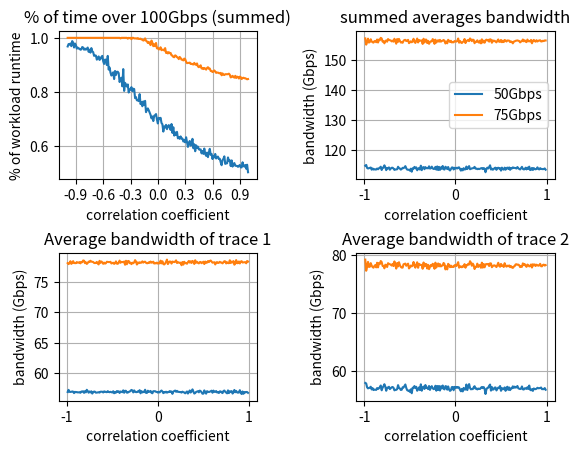

Recreate this plot in Python.
"""Testing how to control average of correlated sampling"""

import sys
import math
import numpy as np
from scipy.linalg import eigh, cholesky
from scipy.stats import norm

import matplotlib.pyplot as plt
#import plot, show, axis, subplot, xlabel, ylabel, grid

num_samples = 400
num_phases = 20
points_per_phase = 50
# desire = float(input("enter desired corre:"))
desire = .55

def calculate_c(r):
    c = cholesky(r, lower=True)
    # evals, evecs = eigh(r)
    # # Construct c, so c*c^T = r.
    # c = np.dot(evecs, np.diag(np.sqrt(evals)))
    return c


def generate_points_s(means, idx):
    # x = np.zeros(shape=num_phases*points_per_phase)
    x = np.zeros(shape=num_phases*points_per_phase)
    # x = np.zeros(shape=(1, means.shape[0]*points_per_phase)
    for phaseIdx, p in enumerate(means[idx]):
        x[phaseIdx*points_per_phase:phaseIdx*points_per_phase+points_per_phase] = norm.rvs(loc=p, scale=5, size=(1, points_per_phase))
    return x

def generate_points(means):
    # x = np.zeros(shape=num_phases*points_per_phase)
    x = np.zeros(shape=(means.shape[0], num_phases*points_per_phase))
    # x = np.zeros(shape=(1, means.shape[0]*points_per_phase)
    for idx, mean in enumerate(means):
        for phaseIdx, p in enumerate(means[idx]):
            x[idx][phaseIdx*points_per_phase:phaseIdx*points_per_phase+points_per_phase] = norm.rvs(loc=p, scale=5, size=(1, points_per_phase))
    return x


def calc(average, std, num_phases, ppp):
    std1 = std
    std2 = std
    print('avg: ', average);
    print('std: ', std);
    print('num_phases: ', num_phases);
    print('ppp: ', ppp);
    var = pow(std, 2)
    cov = .99
    r = np.array([
            [ var, 0.99],
            [ 0.99, var]
            # [ 1.00, 2.00, 4.00]
        ])
    # correlation coefficient =
    corr=cov/(std1*std2)
    print('correlation coeff:', corr)
    sys.exit(0)


# Choice of cholesky or eigenvector method.
#method = 'eigenvectors'
# calc(63, 20, 20, 20)


# The desired covariance matrix.
r = np.array([
        [ 1.0, 0.99],
        [ 0.99, 1.0]
        # [ 1.00, 2.00, 4.00]
    ])
# r = np.array([
        # [  3.40, -2.75, -2.00],
        # [ -2.75,  5.50,  1.50],
        # [ -2.00,  1.50,  1.25]
    # ])

# Generate samples from three independent normally distributed random
# variables (with mean 0 and std. dev. 1).
# x = norm.rvs(size=(2, num_samples))

fig, axes = plt.subplots(2,2)
fig.subplots_adjust(wspace=0.5, hspace=.5)

for idx, loc1 in enumerate([50, 75]):
# for idx, loc1 in enumerate([50]):
    std = 25
    over_100s = []
    covs = []
    averages = []
    x_averages=[]
    x2_averages=[]
    # means = norm.rvs(loc=loc1, scale=std, size=(2, num_phases))
    means = np.zeros(shape=(2, num_phases))
    means[0] = norm.rvs(loc=loc1, scale=std, size=num_phases)
    x = np.zeros(shape=(2, num_phases*points_per_phase))
    # x[0] = norm.rvs(loc=loc1, scale=std, size=num_phases*points_per_phase)
    # x = np.zeros(shape=(2, num_phases*points_per_phase))
    # x = generate_points(means)

    # for cov in np.array(range(-99,100))/10.0:
    for correlation in np.array(range(-99,100))/100.0:
        correlated_x = np.zeros(shape=(2, points_per_phase*num_phases))
        correlated_x[0] = generate_points_s(means, 0)

        loc2 = ((1-correlation)/(math.sqrt(1 - pow(correlation,2)))) * np.average(correlated_x[0])
        means[1] = norm.rvs(loc=loc2, scale=std, size=num_phases)
        # x[0] = generate_points(means, 0, loc2)
        # x[1] = generate_points(means, 1, loc2)
        # x[1] = norm.rvs(loc=loc2, scale=std, size=num_phases*points_per_phase)
        # print(correlation, loc2)
        std = 1
        var1 = pow(std,2)
        var2 = pow(std,2)
        cov = correlation * std*std
        # print(correlation, cov)
        # correlation = cov
        r = np.array([
                [ var1, cov],
                [ cov, var2]
                # [ 1.00, 2.00, 4.00]
            ])
        c = calculate_c(r)
        correlated_means = np.dot(c, means)
        # correlated_x = np.dot(c, x)
        correlated_x[1] = generate_points_s(correlated_means, 1)
        summed = correlated_x[0]+correlated_x[1]
        avg = np.average(summed)
        averages.append(avg)
        over = (summed > 100)
        # print(correlated_x[0])
        over_count = np.count_nonzero(over == True)
        covs.append(correlation)
        over_100s.append(over_count / (num_phases*points_per_phase))
        x_averages.append(np.average(correlated_x[0]))
        x2_averages.append(np.average(correlated_x[1]))
        if correlation == desire:
            print('dumping', desire)
            for idx, values in enumerate(correlated_x):
                with open("trace_"+str(idx)+".txt",'w') as fi:
                    fi.write(str(len(values)))
                    fi.write('\n')
                    fi.write(str(np.average(values)))
                    fi.write('\n')
                    for v in values:
                        fi.write(str(round(v))+"\n")
        # print(r)
        """
        if correlation == 0.9:
            ax = axes[0,2]
            ax.plot(correlated_x[0],correlated_x[1], '.')
            ax.set_ylabel('bandwidth (Gbps)')
            ax.set_xlabel('correlation coefficient')
            ax.set_title('correlation: {}'.format(correlation))
            # ax.axis('equal')
            ax.grid(True)

            ax = axes[2,0]
            ax.plot(correlated_x[0])
            ax.set_ylabel('bandwidth (Gbps)')
            ax.set_xlabel('correlation coefficient')
            ax.set_title('Average bandwidth of trace 2')
            # ax.axis('equal')
            ax.grid(True)
            ax = axes[2,1]
            ax.plot(correlated_x[1])
            ax.set_ylabel('bandwidth (Gbps)')
            ax.set_xlabel('correlation coefficient')
            ax.set_title('Average bandwidth of trace 2')
            # ax.axis('equal')
            ax.grid(True)

            ax.grid(True)
            ax = axes[2,2]
            ax.plot(correlated_x[0]+correlated_x[1])
            ax.set_ylabel('bandwidth (Gbps)')
            ax.set_xlabel('correlation coefficient')
            ax.set_title('Average bandwidth of trace 2')
            # ax.axis('equal')
            ax.grid(True)
            """

    ax = axes[0,0]
    ax.plot(covs, over_100s)
    ax.set_ylabel('% of workload runtime')
    ax.set_xlabel('correlation coefficient')
    ax.set_title('% of time over 100Gbps (summed)')
    ax.set_xticks(np.array(range(-9,10, 3))/10.0)
    # ax.axis('equal')
    ax.grid(True)

    ax = axes[0,1]
    ax.plot(covs, averages, label='{}Gbps'.format(loc1))
    ax.set_ylabel('bandwidth (Gbps)')
    ax.set_xlabel('correlation coefficient')
    ax.set_title('summed averages bandwidth')
    # ax.axis('equal')
    ax.grid(True)


    ax = axes[1,0]
    ax.plot(covs, x_averages)
    ax.set_ylabel('bandwidth (Gbps)')
    ax.set_xlabel('correlation coefficient')
    ax.set_title('Average bandwidth of trace 1')
    # ax.axis('equal')
    ax.grid(True)

    ax = axes[1,1]
    ax.plot(covs, x2_averages)
    ax.set_ylabel('bandwidth (Gbps)')
    ax.set_xlabel('correlation coefficient')
    ax.set_title('Average bandwidth of trace 2')
    # ax.axis('equal')
    ax.grid(True)

axes[0,1].legend()

# print(np.average(x[0]+x[1]))
# print(np.average(correlated_x[0]+correlated_x[1]))


# plt.savefig('link_util (2 hosts).pdf', bbox_inches='tight')
plt.savefig('test.png')
# plt.show()
